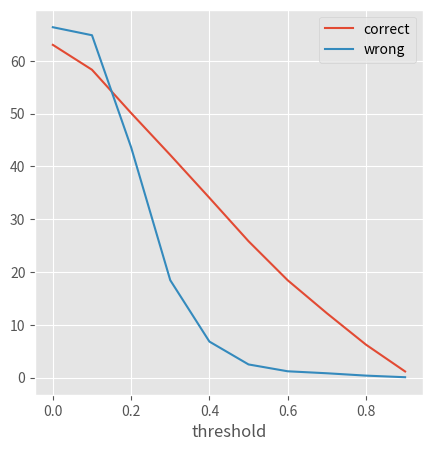

Source code (Python):
import pandas as pd
import matplotlib.pyplot as plt
import time

plt.style.use('ggplot')  # Красивые графики
plt.rcParams['figure.figsize'] = (5, 5)

# Модель B - 100
'''data = pd.DataFrame({
	'threshold': [0.05, 0.15, 0.25, 0.35, 0.45, 0.55, 0.65, 0.75, 0.85, 0.95],
	'FRR': [0.040000000000000036, 0.04400000000000004, 0.04600000000000004, 0.04600000000000004, 0.052000000000000046, 0.062000000000000055, 0.08199999999999996, 0.122, 0.20399999999999996, 0.526],
	'FAR': [0.296, 0.08, 0.048, 0.02, 0.01, 0.002, 0.002, 0.0, 0.0, 0.0]
	})'''

data = pd.DataFrame({
	'threshold': [0.0, 0.1, 0.2, 0.3, 0.4, 0.5, 0.6, 0.7, 0.8, 0.9],
	'correct': [63.04134298, 58.32663631, 50.12054648, 42.18233771, 34.06554157, 25.841593, 18.44807572, 12.206447, 6.250558086, 1.169747299],
	'wrong': [66.38092687, 64.86293419, 43.63782481, 18.45700509, 6.830967051, 2.500223234, 1.205464774, 0.830431289, 0.383962854, 0.080364318]
	})

data.plot(x='threshold', y=['correct','wrong'])
plt.savefig('foo.png')
plt.show()